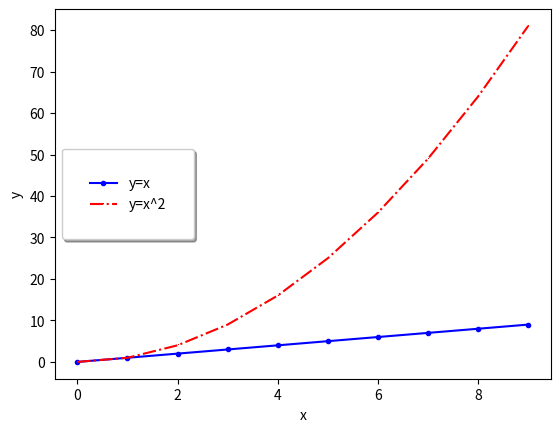

The matplotlib source for this figure:
import numpy as np
import pandas as pd
import matplotlib.pyplot as plt


x = np.arange(10)
fig, ax = plt.subplots()
ax.plot(
    x, x, label='y=x',
    linestyle='-',
    marker='.',
    color='blue'
)
ax.plot(
    x, x**2, label='y=x^2',
    linestyle='-.',
    marker=',',
    color='red'
)
ax.set_xlabel("x")
ax.set_ylabel("y")

#이미 입력되어 있는 코드의 다양한 속성값들을 변경해 봅시다.
ax.legend(
    loc= 6, # center left 로 변경해보세요.
    shadow=True,
    fancybox=True,
    borderpad=2
)

# elice에서 그래프를 확인
fig.savefig("plot.png")

